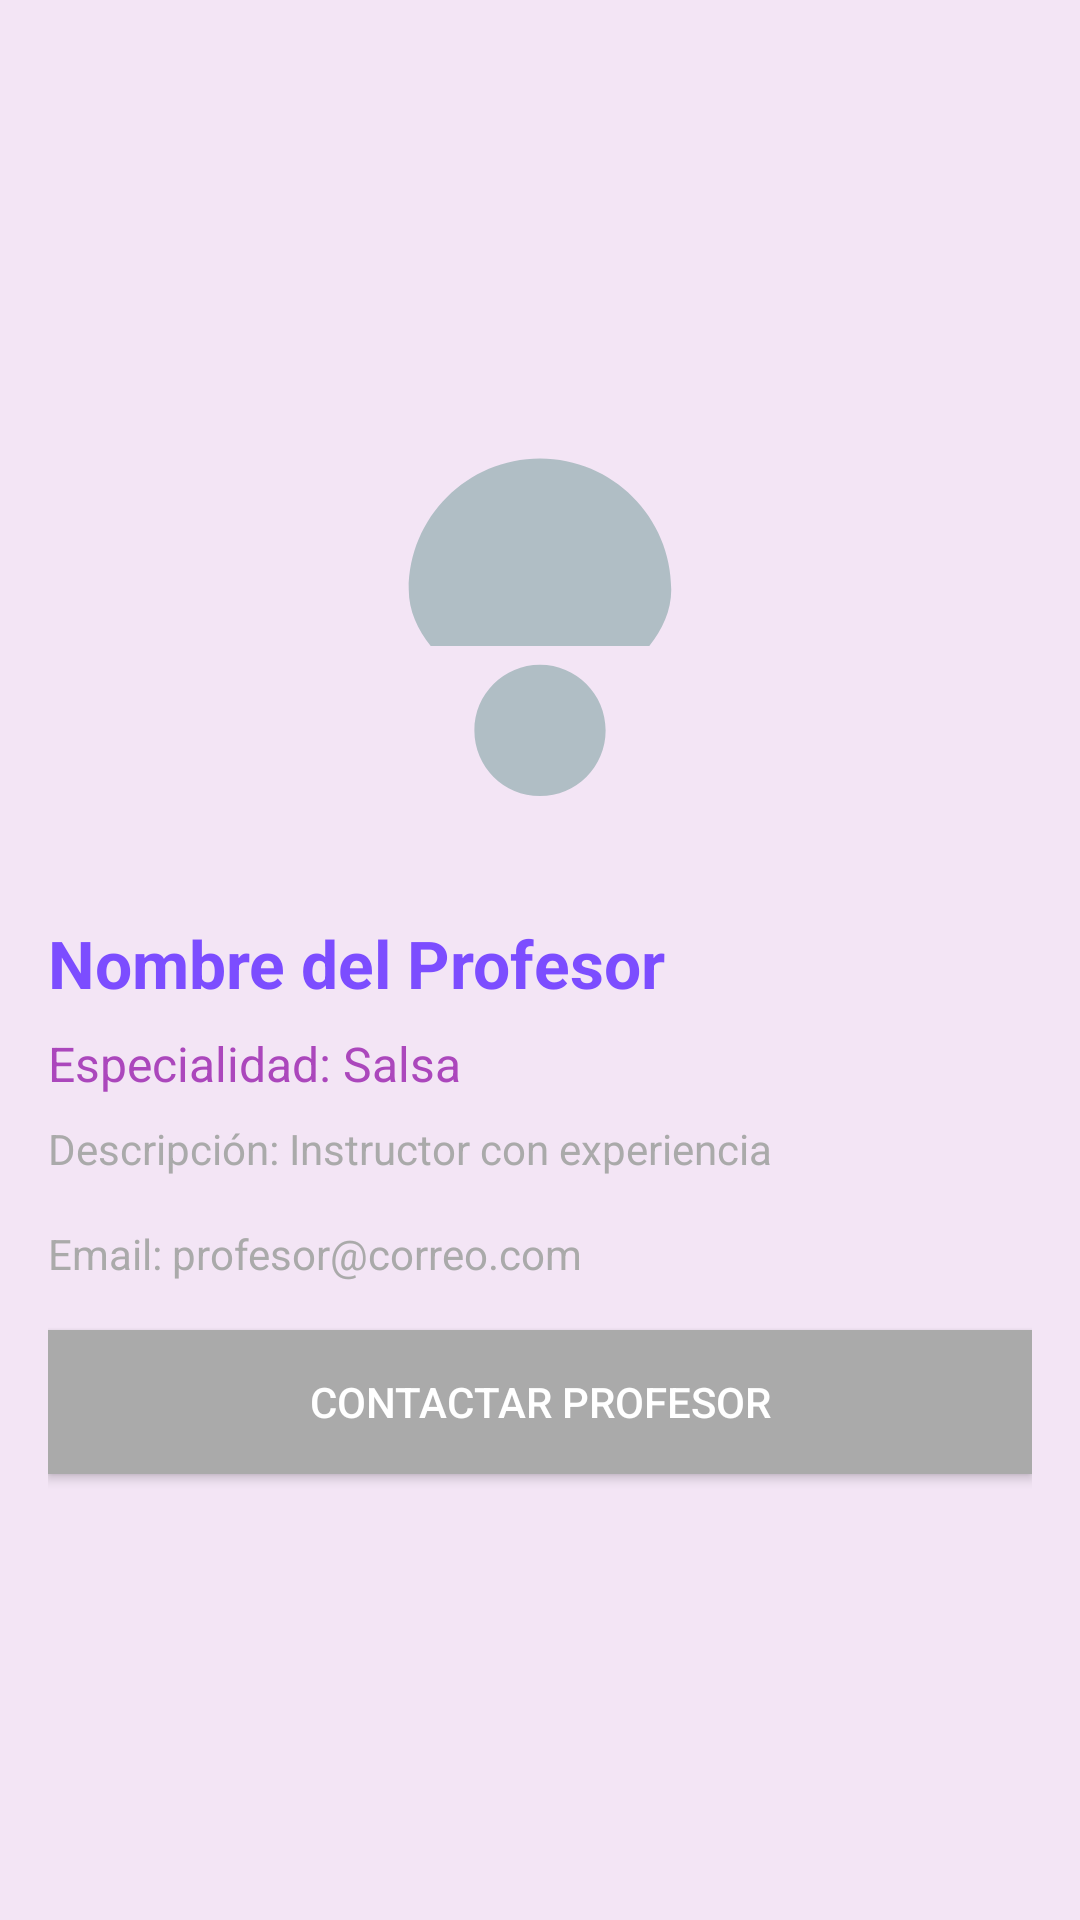

The Android layout XML behind this screen, and the referenced resources:
<!-- AndroidManifest.xml: application theme Theme.LoginYCardView -->
<!-- res/layout/activity_professor_profile.xml -->
<LinearLayout xmlns:android="http://schemas.android.com/apk/res/android"
    android:layout_width="match_parent"
    android:layout_height="match_parent"
    android:orientation="vertical"
    android:padding="16dp"
    android:background="@color/backgroundColor"
    android:gravity="center">

    
    <ImageView
        android:id="@+id/professorImageView"
        android:layout_width="150dp"
        android:layout_height="150dp"
        android:layout_marginBottom="16dp"
        android:contentDescription="Profesor Imagen"
        android:scaleType="centerCrop"
        android:layout_gravity="center"
        android:src="@drawable/professor_placeholder"/>

    
    <TextView
        android:id="@+id/nameTextView"
        android:layout_width="match_parent"
        android:layout_height="wrap_content"
        android:text="Nombre del Profesor"
        android:textSize="22sp"
        android:textColor="@color/primaryColor"
        android:textStyle="bold"
        android:layout_marginBottom="8dp"/>

    
    <TextView
        android:id="@+id/specialtyTextView"
        android:layout_width="match_parent"
        android:layout_height="wrap_content"
        android:text="Especialidad: Salsa"
        android:textSize="16sp"
        android:textColor="@color/secondaryColor"
        android:layout_marginBottom="8dp"/>

    
    <TextView
        android:id="@+id/descriptionTextView"
        android:layout_width="match_parent"
        android:layout_height="wrap_content"
        android:text="Descripción: Instructor con experiencia"
        android:textSize="14sp"
        android:textColor="@android:color/darker_gray"
        android:layout_marginBottom="16dp"/>

    
    <TextView
        android:id="@+id/emailTextView"
        android:layout_width="match_parent"
        android:layout_height="wrap_content"
        android:text="Email: profesor@correo.com"
        android:textSize="14sp"
        android:textColor="@android:color/darker_gray"
        android:layout_marginBottom="16dp"/>

    
    <Button
        android:id="@+id/contactButton"
        android:layout_width="match_parent"
        android:layout_height="wrap_content"
        android:text="Contactar Profesor"
        android:background="@drawable/button_background"
        android:textColor="@android:color/white"
        android:layout_marginBottom="8dp"/>
</LinearLayout>
<!-- resources referenced by this layout -->
<resources>
  <color name="backgroundColor">#F3E5F5</color>
  <color name="primaryColor">#7C4DFF</color>
  <color name="secondaryColor">#AB47BC</color>
  <!-- drawable button_background (drawable) -->
  <selector xmlns:android="http://schemas.android.com/apk/res/android">>
      <item android:drawable="@android:color/darker_gray" android:state_enabled="false"/>
  </selector>
  <!-- drawable professor_placeholder (drawable) -->
  <?xml version="1.0" encoding="utf-8"?>
  <vector xmlns:android="http://schemas.android.com/apk/res/android"
      android:width="48dp"
      android:height="48dp"
      android:viewportWidth="48"
      android:viewportHeight="48">
      <path
          android:fillColor="#B0BEC5"
          android:pathData="M24,4C16.268,4 10,10.268 10,18C10,20.238 10.948,22.246 12.343,24H35.657C37.052,22.246 38,20.238 38,18C38,10.268 31.732,4 24,4ZM24,26C27.866,26 31,29.134 31,33C31,36.866 27.866,40 24,40C20.134,40 17,36.866 17,33C17,29.134 20.134,26 24,26Z"/>
  </vector>
  <style name="Theme.LoginYCardView" parent="Base.Theme.LoginYCardView" />
  <style name="Base.Theme.LoginYCardView" parent="Theme.Material3.DayNight.NoActionBar">
          
          
      </style>
</resources>
